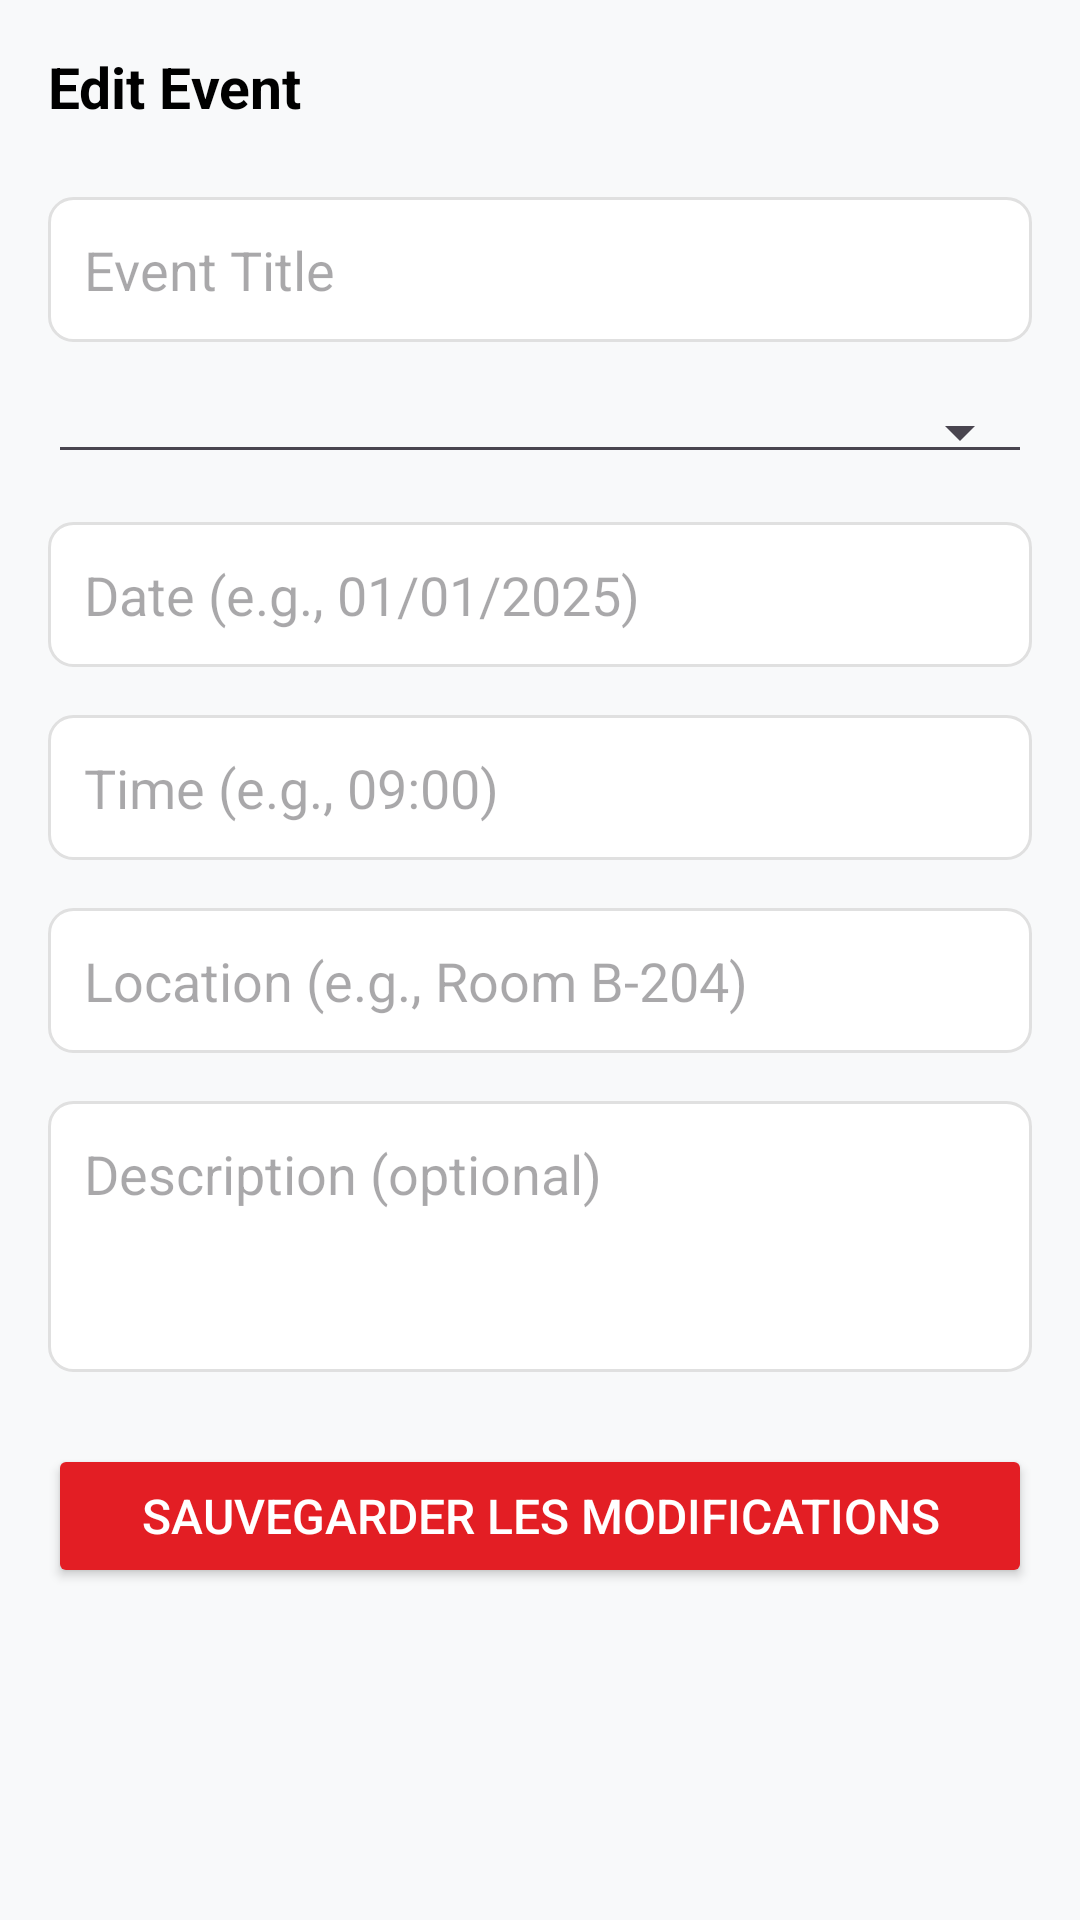

This screen was rendered from an Android layout file. Write that file and the resources it references.
<!-- AndroidManifest.xml: application theme Theme.CourseManagment -->
<!-- res/layout/activity_edit_event.xml -->
<?xml version="1.0" encoding="utf-8"?>
<LinearLayout xmlns:android="http://schemas.android.com/apk/res/android"
    android:layout_width="match_parent"
    android:layout_height="match_parent"
    android:orientation="vertical"
    android:padding="16dp"
    android:background="#F8F9FA">

    <TextView
        android:layout_width="wrap_content"
        android:layout_height="wrap_content"
        android:text="Edit Event"
        android:textSize="19sp"
        android:textStyle="bold"
        android:textColor="@color/black"
        android:layout_marginBottom="24dp"/>

    <EditText
        android:id="@+id/editTextEventTitle"
        android:layout_width="match_parent"
        android:layout_height="wrap_content"
        android:hint="Event Title"
        android:inputType="textCapSentences"
        android:padding="12dp"
        android:background="@drawable/bg_input_field"
        android:layout_marginBottom="16dp"/>

    <Spinner
        android:id="@+id/spinnerEventCategory"
        android:layout_width="match_parent"
        android:layout_height="wrap_content"
        android:layout_marginBottom="16dp"
        style="@style/Widget.AppCompat.Spinner.Underlined"/>

    <EditText
        android:id="@+id/editTextEventDate"
        android:layout_width="match_parent"
        android:layout_height="wrap_content"
        android:hint="Date (e.g., 01/01/2025)"
        android:inputType="date"
        android:focusable="false"
        android:clickable="true"
        android:padding="12dp"
        android:background="@drawable/bg_input_field"
        android:layout_marginBottom="16dp"/>

    <EditText
        android:id="@+id/editTextEventTime"
        android:layout_width="match_parent"
        android:layout_height="wrap_content"
        android:hint="Time (e.g., 09:00)"
        android:inputType="time"
        android:focusable="false"
        android:clickable="true"
        android:padding="12dp"
        android:background="@drawable/bg_input_field"
        android:layout_marginBottom="16dp"/>

    <EditText
        android:id="@+id/editTextEventLocation"
        android:layout_width="match_parent"
        android:layout_height="wrap_content"
        android:hint="Location (e.g., Room B-204)"
        android:inputType="textCapWords"
        android:padding="12dp"
        android:background="@drawable/bg_input_field"
        android:layout_marginBottom="16dp"/>

    <EditText
        android:id="@+id/editTextEventDescription"
        android:layout_width="match_parent"
        android:layout_height="wrap_content"
        android:hint="Description (optional)"
        android:inputType="textMultiLine"
        android:lines="3"
        android:gravity="top"
        android:padding="12dp"
        android:background="@drawable/bg_input_field"
        android:layout_marginBottom="24dp"/>

    <Button
        android:id="@+id/buttonSaveEvent"
        android:layout_width="match_parent"
        android:layout_height="wrap_content"
        android:text="Sauvegarder les modifications"
        android:backgroundTint="@color/esprit_red"
        android:textColor="@color/white"
        android:padding="12dp"
        android:textSize="16sp"/>

</LinearLayout>
<!-- resources referenced by this layout -->
<resources>
  <color name="black">#FF000000</color>
  <color name="esprit_red">#E31E24</color>
  <color name="white">#FFFFFFFF</color>
  <!-- drawable bg_input_field (drawable) -->
  <?xml version="1.0" encoding="utf-8"?>
  <shape xmlns:android="http://schemas.android.com/apk/res/android">
      <solid android:color="#FFFFFF"/>
      <corners android:radius="8dp"/>
      <stroke android:color="#E0E0E0" android:width="1dp"/>
      <padding android:left="12dp" android:right="12dp" android:top="8dp" android:bottom="8dp"/>
  </shape>
  <style name="Theme.CourseManagment" parent="Base.Theme.CourseManagment" />
  <style name="Base.Theme.CourseManagment" parent="Theme.Material3.DayNight.NoActionBar">
          
          <item name="colorPrimary">@color/covoiturage_red_primary</item>
          <item name="colorPrimaryVariant">@color/covoiturage_red_primary</item>
          <item name="colorOnPrimary">@color/white</item>
      </style>
  <color name="covoiturage_red_primary">#E30613</color>
</resources>
